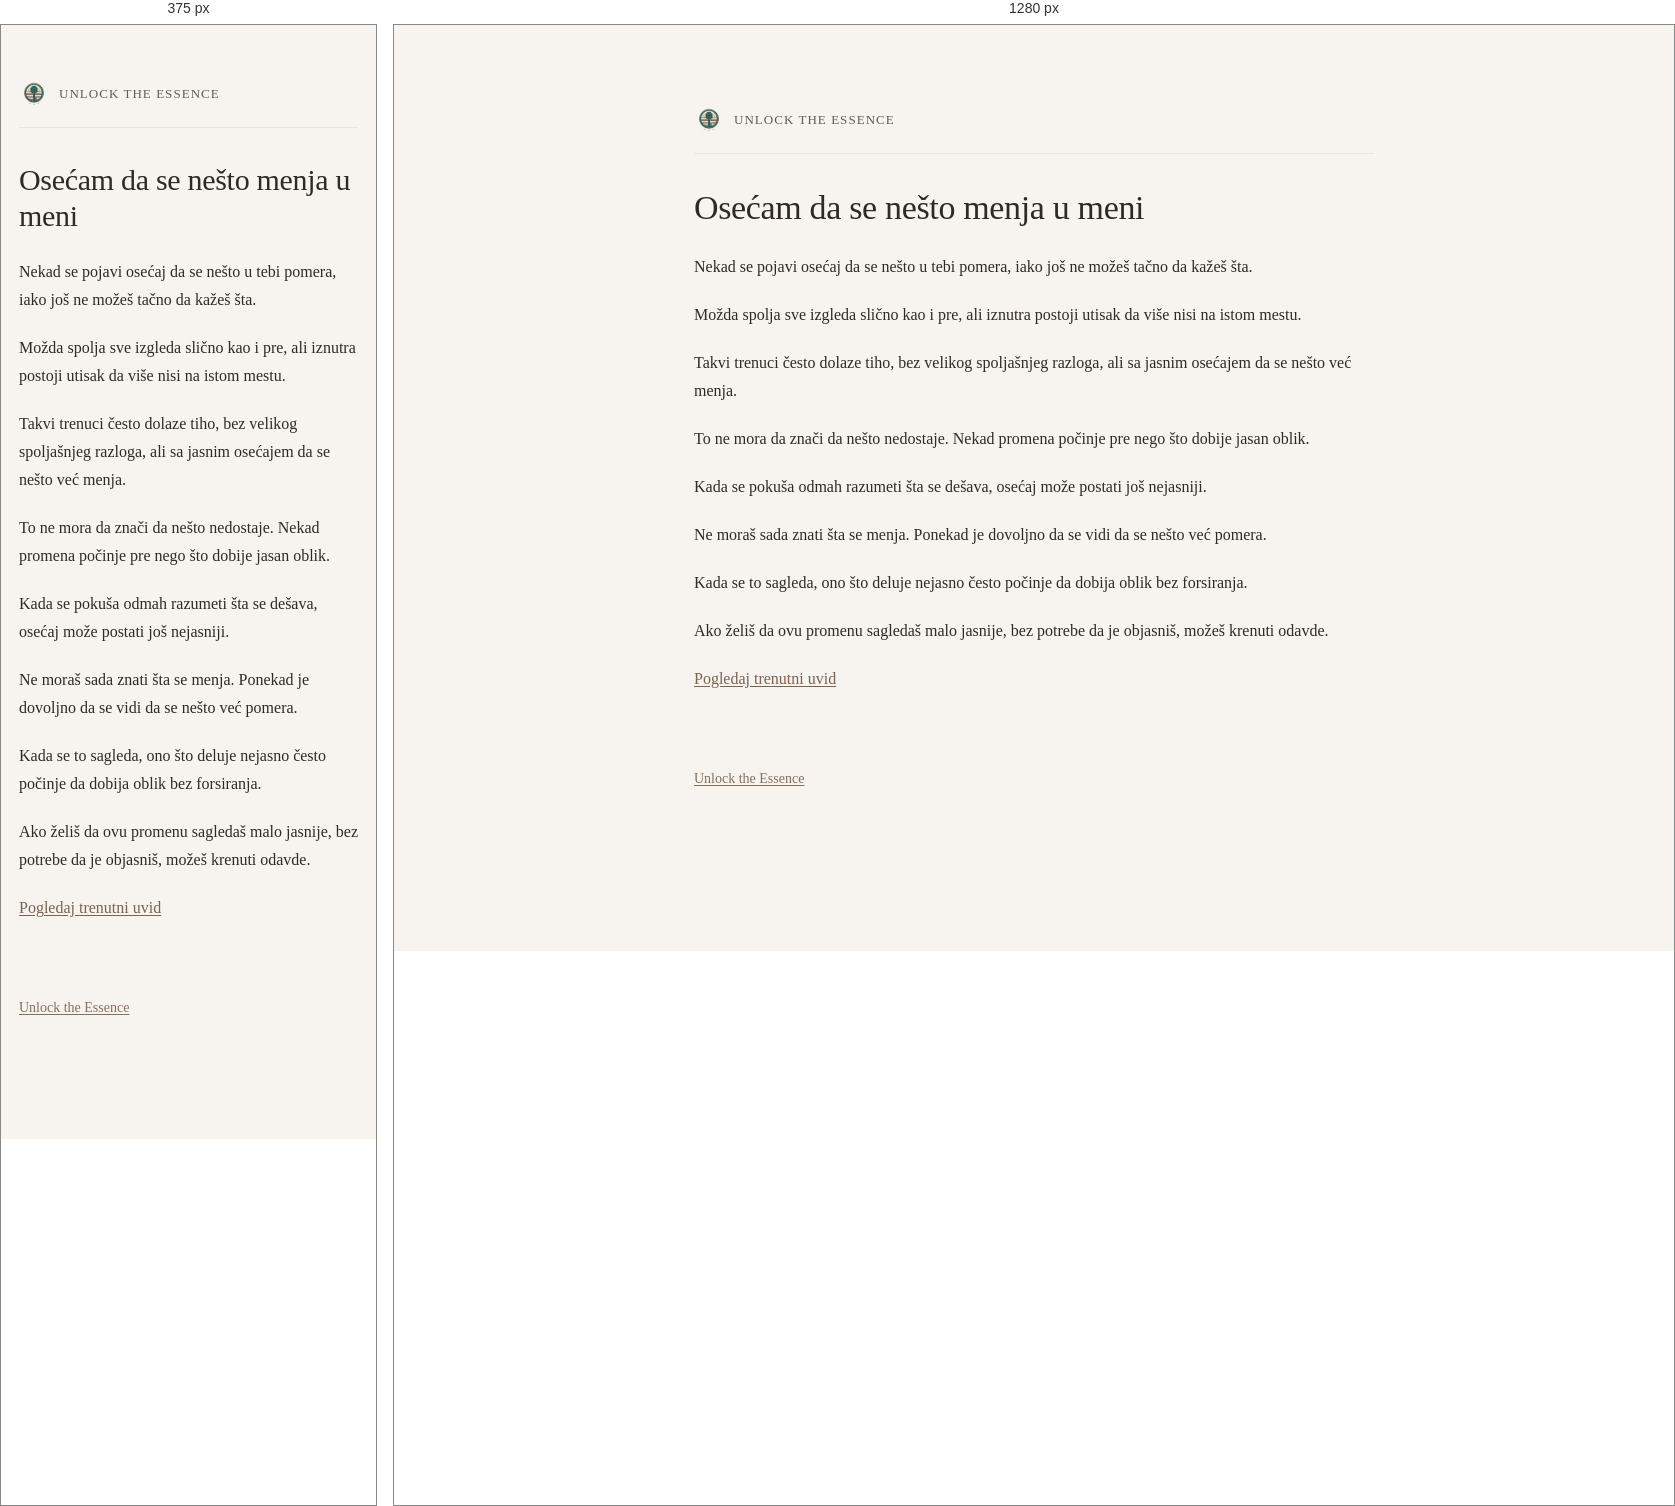
Rendered at 375 px and 1280 px, left to right.

<!-- file: osecam-da-se-nesto-menja-u-meni.html -->
<!DOCTYPE html>
<html lang="sr">
<head>
  <meta charset="UTF-8" />
  <title>Osećam da se nešto menja u meni | Unlock the Essence</title>
  <meta name="description" content="Ako osećaš da se nešto menja u tebi, ovde možeš mirnije sagledati šta se pomera i kako se taj osećaj pojavljuje." />
  <meta name="robots" content="index, follow" />
  <meta name="theme-color" content="#f7f4ee" />
  <link rel="canonical" href="https://kako.unlocktheessence.com/osecam-da-se-nesto-menja-u-meni.html" />
  <meta property="og:locale" content="sr_RS" />
  <meta property="og:type" content="article" />
  <meta property="og:title" content="Osećam da se nešto menja u meni | Unlock the Essence" />
  <meta property="og:description" content="Ako osećaš da se nešto menja u tebi, ovde možeš mirnije sagledati šta se pomera i kako se taj osećaj pojavljuje." />
  <meta property="og:url" content="https://kako.unlocktheessence.com/osecam-da-se-nesto-menja-u-meni.html" />
  <meta property="og:site_name" content="Unlock the Essence" />
  <meta property="og:image" content="https://kako.unlocktheessence.com/unlock-the-essence-logo.png" />
  <meta name="twitter:card" content="summary_large_image" />
  <meta name="twitter:title" content="Osećam da se nešto menja u meni | Unlock the Essence" />
  <meta name="twitter:description" content="Ako osećaš da se nešto menja u tebi, ovde možeš mirnije sagledati šta se pomera i kako se taj osećaj pojavljuje." />
  <meta name="twitter:image" content="https://kako.unlocktheessence.com/unlock-the-essence-logo.png" />
  <meta name="viewport" content="width=device-width, initial-scale=1.0" />
  <link rel="icon" href="unlock-the-essence-logo.png" />
  <link rel="stylesheet" href="style.css" />
</head>
<body>
  <main class="container">

    <header class="site-header">
  <a href="https://www.unlocktheessence.com" class="brand">
    <img src="unlock-the-essence-logo.png" alt="Unlock the Essence" class="logo">
    <span class="brand-text">Unlock the Essence</span>
  </a>
</header>

    <h1>Osećam da se nešto menja u meni</h1>

    <p>
      Nekad se pojavi osećaj da se nešto u tebi pomera,
      iako još ne možeš tačno da kažeš šta.
    </p>

    <p>
      Možda spolja sve izgleda slično kao i pre,
      ali iznutra postoji utisak da više nisi na istom mestu.
    </p>

    <p>
      Takvi trenuci često dolaze tiho,
      bez velikog spoljašnjeg razloga,
      ali sa jasnim osećajem da se nešto već menja.
    </p>

    <p>
      To ne mora da znači da nešto nedostaje.
      Nekad promena počinje pre nego što dobije jasan oblik.
    </p>

    <p>
      Kada se pokuša odmah razumeti šta se dešava,
      osećaj može postati još nejasniji.
    </p>

    <p>
      Ne moraš sada znati šta se menja.
      Ponekad je dovoljno da se vidi da se nešto već pomera.
    </p>

    <p>
      Kada se to sagleda,
      ono što deluje nejasno
      često počinje da dobija oblik bez forsiranja.
    </p>

    <p>
      Ako želiš da ovu promenu sagledaš malo jasnije,
      bez potrebe da je objasniš,
      možeš krenuti odavde.
    </p>

    <p>
      <a href="https://trenutak.unlocktheessence.com/">Pogledaj trenutni uvid</a>
    </p>

    <p class="site-link-bottom">
      <a href="https://www.unlocktheessence.com">Unlock the Essence</a>
    </p>

  </main>
</body>
</html>


/* @media block from style.css */
@media (max-width: 640px) {
  .container {
    margin: 54px auto;
    padding: 0 18px 44px;
  }

  h1 {
    font-size: 30px;
  }

  h2 {
    font-size: 22px;
    margin-top: 42px;
  }

  .lead {
    font-size: 18px;
  }

  .cta-links a {
    padding: 13px 14px;
  }
}